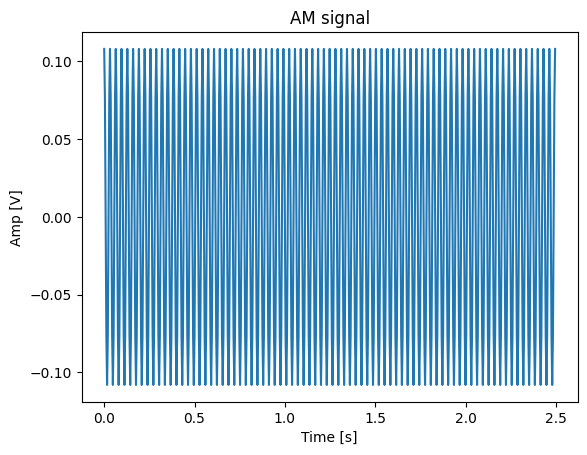
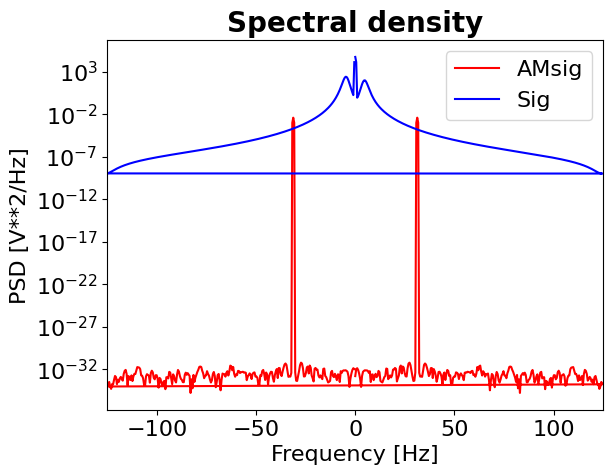
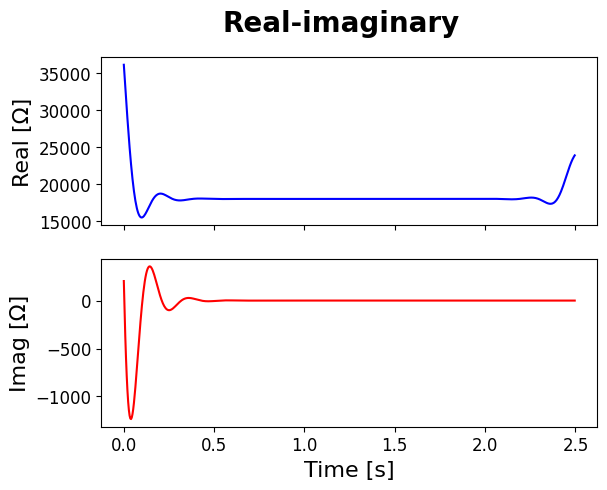
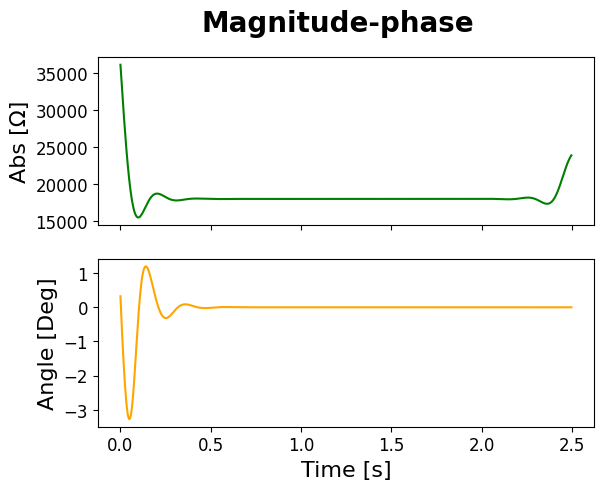
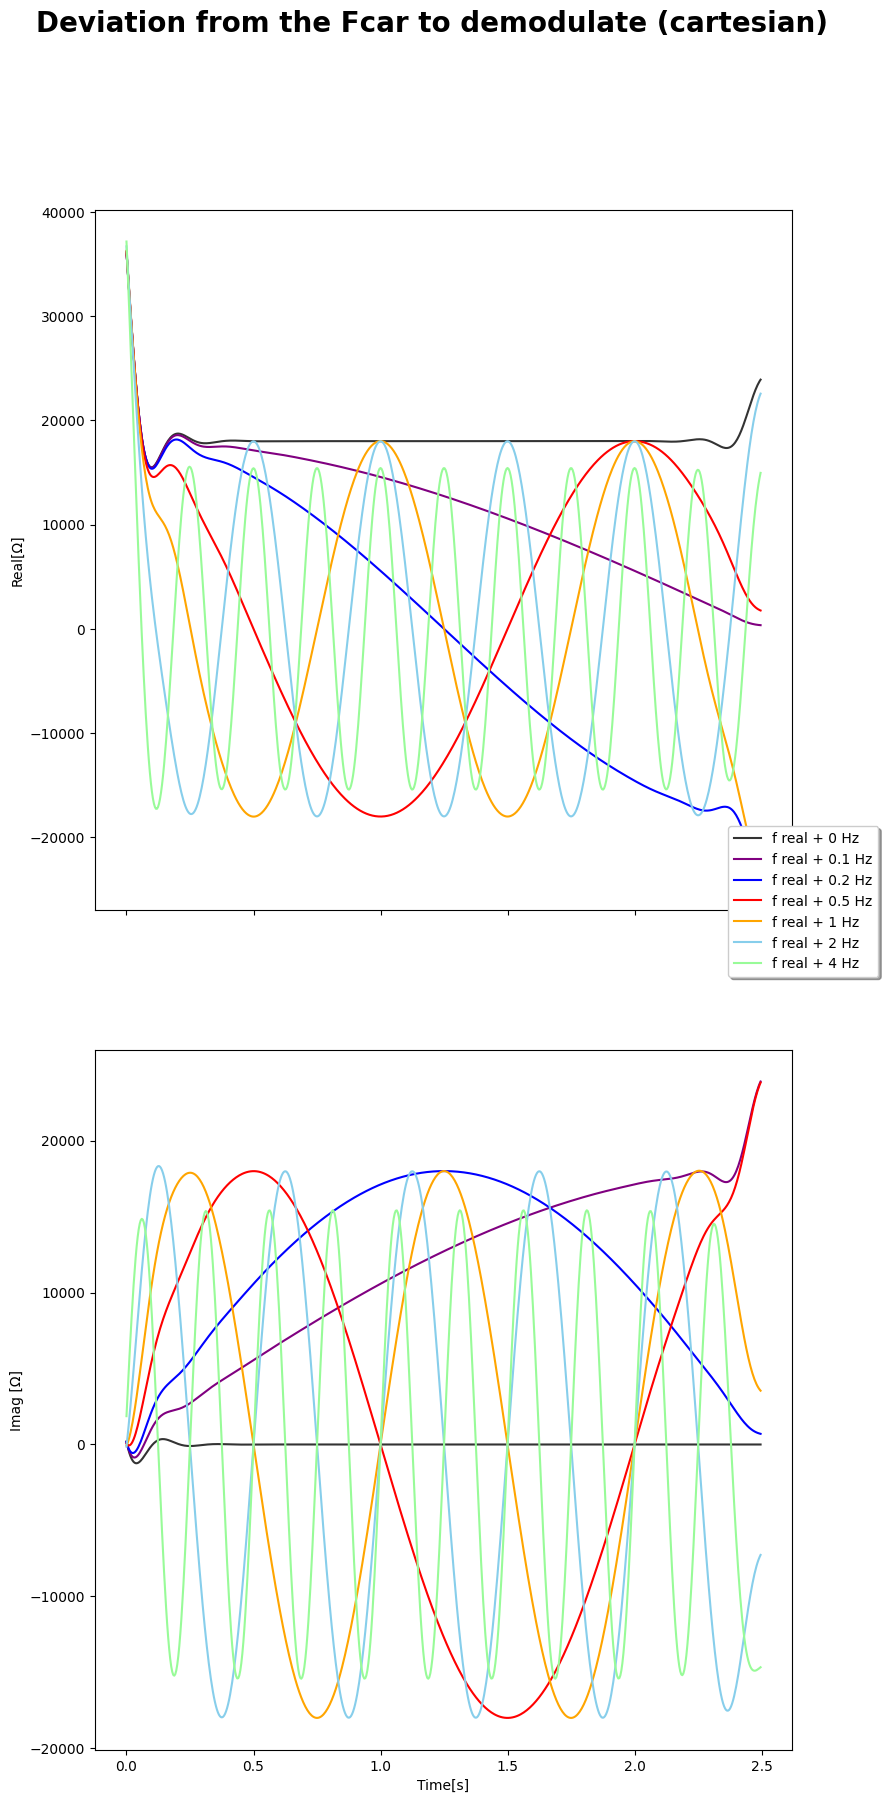
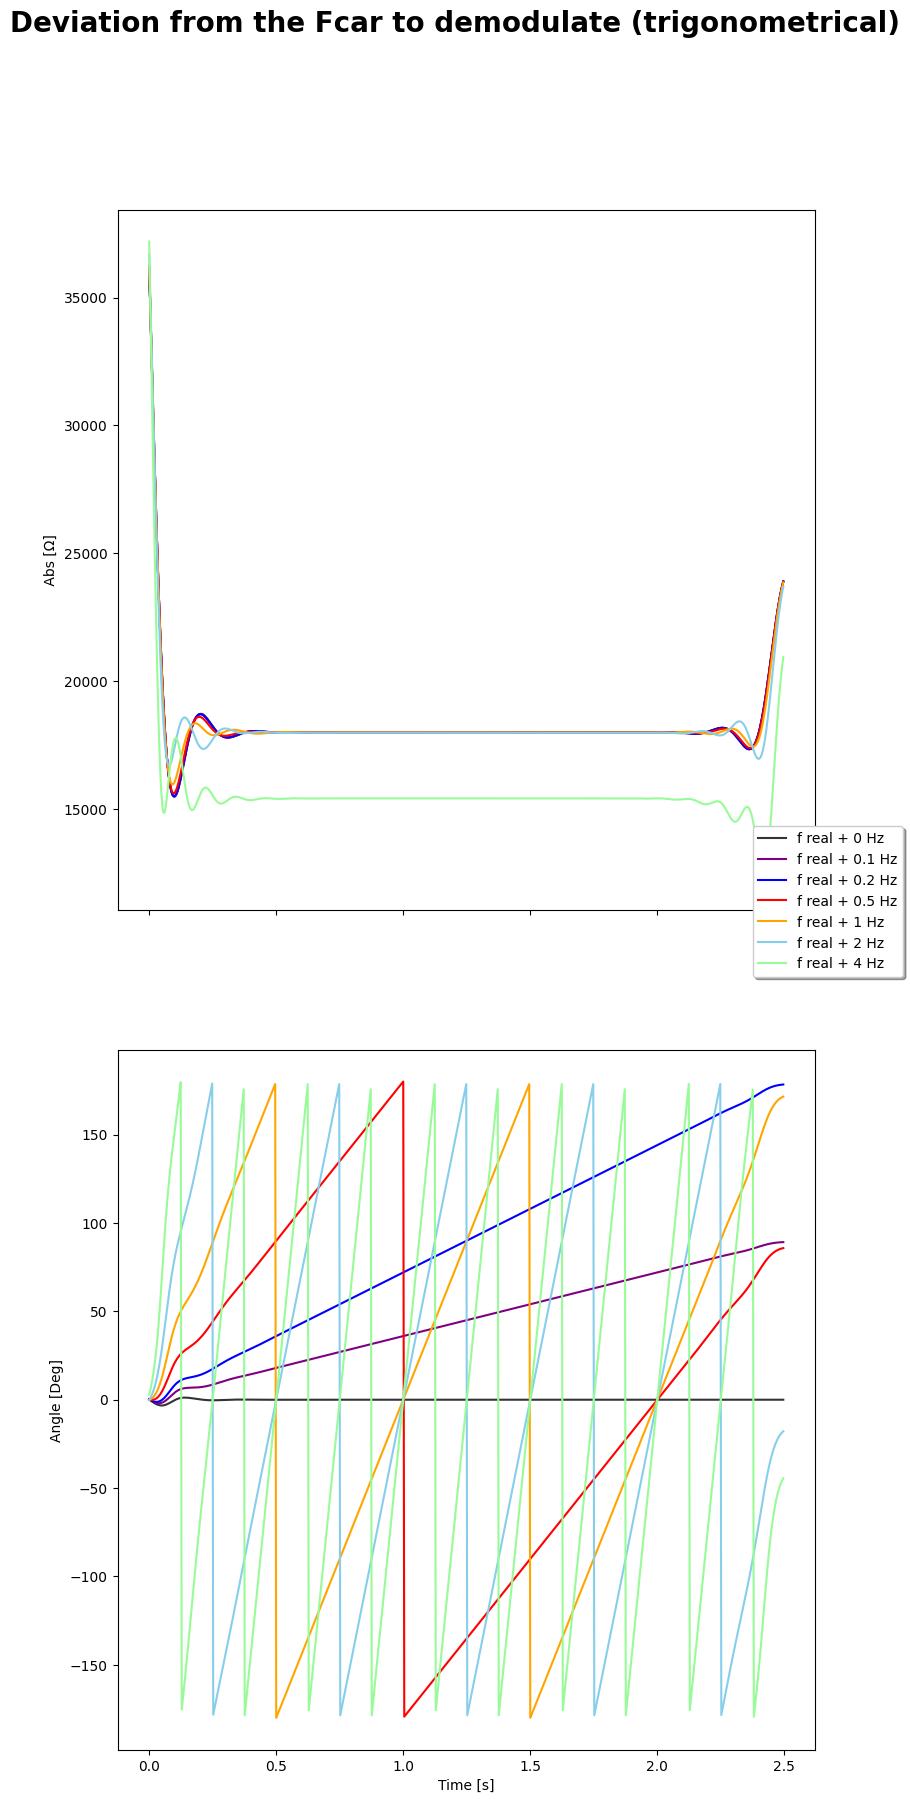

Python code for these plots, in order:
"""
@author: Eva Casals
"""
import numpy as np
import matplotlib.pyplot as plt
from scipy import signal
import pandas as pd
plt.style.use('default')
#%% Creaóci funció per generar un asenyal modulada AM
def GenAMSignal(t , Fcar , R, Amp) :
    Carr = Amp*np.cos(Fcar*2*np.pi*t ) #es crea la senyal portadora en el nostre cas I=6nA i 
    AMsig = R*Carr
    return AMsig


#%% Creem una funció per demodular la senyal
# Mètode de product detector: injectem una senyal que fa que s'elimini l'ona Carrier i ens quedem amb
# l'ona del missatge
def Demodulation( t , Fs, Fcar2 , AMsig , LFPFreq, Amp) :
    Cdem = 2/(Amp)*(np.cos(Fcar2*2*np.pi*t) + np.sin(Fcar2*2*np.pi*t)*1j)
    Dem = AMsig*Cdem # productori de la senyal AM i una amb la freq de la portadora
    #el resultat és una senyal amn un pic a la FFT al centre i amplitud del missatge 
    Ffilt = LFPFreq/(0.5*Fs) #
    sos = signal.butter( 4 , Ffilt ,'lowpass', output='sos') #creació dels coeficients del filtre
    return signal.sosfiltfilt(sos, Dem, axis=0) #apliquem filtre digital, ens quedem amb la senyal 
    #del missatge
    
    
#%% Definició de els valors de la nostra senyal
plt.close('all')

Fs = 250
Ts = 1/Fs 


Fcar = 31.25
Amp = 6e-6
R = 18e3
fallo=0
Fcar2 = Fcar+fallo
LFPFreq=5


t = np.arange(0, 2.5, Ts) #llargada que tindrà la senyal
AMsig = GenAMSignal(t , Fcar , R, Amp)
Sig = Demodulation( t , Fs, Fcar2 , AMsig, LFPFreq, Amp)

#%% Plot de la senyal que volem demodular
plt.figure()
plt.plot(t, AMsig)
plt.title('AM signal')
plt.xlabel('Time [s]')
plt.ylabel('Amp [V]')
   
#%% FFT de la senyal demodulada vs AM
Fmin = 1
nFFT = int(2**(np.around(np.log2(Fs/Fmin))+1)) #Càlcul de la longitud que ha de tenri la FFT
ff1, psd1 = signal.welch(x=AMsig,fs=Fs,
                       axis=0,
                       nperseg=nFFT,
                       scaling='density',
                    return_onesided=False
                         ) #Càlcul de la FFT

ff2, psd2 = signal.welch(x=Sig,fs=Fs,
                       axis=0,
                       nperseg=nFFT,
                       scaling='density',
                        return_onesided=False)


plt.figure()
plt.xticks(fontsize=16)
plt.yticks(fontsize=16)
plt.semilogy(ff1, psd1, color = 'red', label='AMsig')
plt.semilogy(ff2, psd2, color='blue', label='Sig')
plt.xlim(-125,125)
plt.title('Spectral density', fontsize=20, fontweight='bold')
plt.xlabel('Frequency [Hz]', fontsize=16)
plt.legend(fontsize=16)
plt.ylabel('PSD [V**2/Hz]', fontsize=16)
    
    
#%% Plot real-imaginari o modul-fase
fig, (AxR, AxI) = plt.subplots(2, 1, sharex=True)
AxR.plot(t, np.real(Sig), color='blue')  # Color azul para la parte real
AxR.set_ylabel('Real [\u2126]', fontsize=16, color='blue')  # Ajusta tamaño y color de la fuente
AxI.plot(t, np.imag(Sig), color='red')  # Color rojo para la parte imaginaria
AxI.set_ylabel('Imag [\u2126]', fontsize=16, color='red')  # Ajusta tamaño y color de la fuente
AxI.set_xlabel('Time [s]', fontsize=16)

# Título para el primer conjunto de subgráficos
fig.suptitle('Real-imaginary', fontsize=20, fontweight='bold')

# Ajusta los colores de los ejes
for ax in [AxR, AxI]:
    ax.tick_params(axis='both', colors='black', labelsize=12)  # Ajusta tamaño y color de los números de los ejes
    ax.yaxis.label.set_color('black')  # Ajusta color de la etiqueta del eje y

# Plot Magnitud y Fase con colores
fig, (AxM, AxP) = plt.subplots(2, 1, sharex=True)
AxM.plot(t, np.abs(Sig), color='green')  # Color verde para la magnitud
AxM.set_ylabel('Abs [\u2126]', fontsize=16, color='green')  # Ajusta tamaño y color de la fuente
AxP.plot(t, np.angle(Sig, deg=True), color='orange')  # Color naranja para la fase
AxP.set_ylabel('Angle [Deg]', fontsize=16, color='orange')  # Ajusta tamaño y color de la fuente
AxP.set_xlabel('Time [s]', fontsize=16)

# Título para el segundo conjunto de subgráficos
fig.suptitle('Magnitude-phase', fontsize=20, fontweight='bold')

# Ajusta los colores de los ejes
for ax in [AxM, AxP]:
    ax.tick_params(axis='both', colors='black', labelsize=12)  # Ajusta tamaño y color de los números de los ejes
    ax.yaxis.label.set_color('black')  # Ajusta color de la etiqueta del eje y

plt.show()

#%% Diferència entre els valors si es falla amb la freq de mostreig de la senyal injectada
errors = (
            (0, '#333333'),
            (0.1, '#800080'),
            (0.2, '#0000FF'),
            (0.5, '#FF0000'),
            (1, '#FFA500'),
            (2, '#87CEEB'),
            (4,'#98FB98')
            
            )
lines = []  
labels = [] 
fig1, (AxR, AxI) = plt.subplots( 2 , 1 , sharex =True, figsize=(9,20))
fig2 , ( AxM, AxP) = plt.subplots( 2 , 1 , sharex=True, figsize=(9, 20))
for fallo, colors in errors:
    Fcar2 = Fcar+fallo 
    Sig = Demodulation( t , Fs, Fcar2 , AMsig, LFPFreq, Amp)
    lineR, = AxR.plot(t, np.real(Sig), colors)
    lines.append(lineR)  
    labels.append('f real + {} Hz'.format(fallo))
    
    AxI.plot(t, np.imag(Sig), colors)
    
    AxM.plot( t , np.abs(Sig), colors)
    
    
    AxP.plot( t , np.angle( Sig , deg=True), colors )
    

AxR.set_ylabel('Real[\u2126]')
AxI.set_ylabel('Imag [\u2126]')
AxI.set_xlabel('Time[s]')
AxM.set_ylabel(' Abs [\u2126] ')
AxP.set_ylabel('Angle [Deg]')
AxP.set_xlabel('Time [s]')


fig1.legend(lines, labels, loc='center right', fancybox=True, shadow=True, ncol=1)  
fig2.legend(lines, labels, loc='center right', fancybox=True, shadow=True, ncol=1)



fig1.suptitle('Deviation from the Fcar to demodulate (cartesian)', fontsize=20, fontweight='bold')
fig2.suptitle('Deviation from the Fcar to demodulate (trigonometrical)', fontsize=20, fontweight='bold')

# fig1.tight_layout()
# fig2.tight_layout()

fig1.savefig('simu-mismatch-cart.png', dpi=500)


fig2.savefig('simu-mismatch-trig.png', dpi=500)
plt.show()
